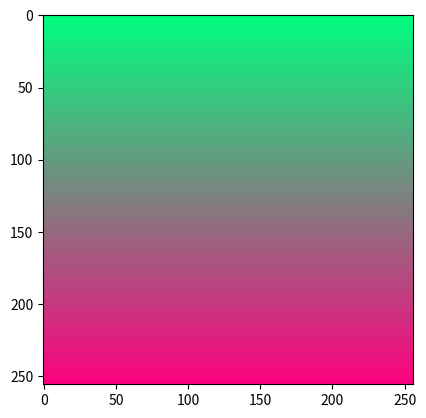

Recreate this plot in Python.
import numpy as np
import matplotlib.pyplot as plt

N = 256
img = np.zeros((N, N, 3))

for i in range(0, N):
    img[i, :, 0] = i * 0.0039
    img[i, :, 1] = 1 - i * 0.0039
    img[i, :, 2] = 0.5

plt.imshow(img)
plt.show()
